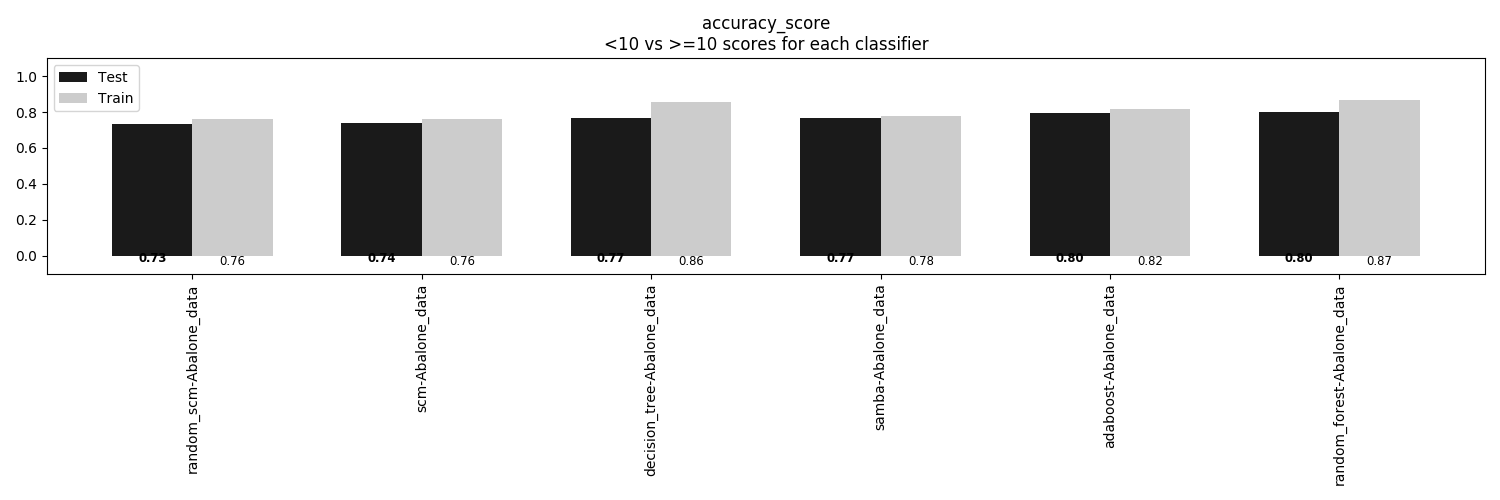

Data behind this chart, as committed beside it:
, random_scm-Abalone_data, scm-Abalone_data, decision_tree-Abalone_data, samba-Abalone_data, adaboost-Abalone_data, random_forest-Abalone_data
Train, 0.7589, 0.7586, 0.8563, 0.7762, 0.818, 0.8665
Test, 0.7349, 0.7378, 0.7656, 0.7656, 0.7971, 0.801
